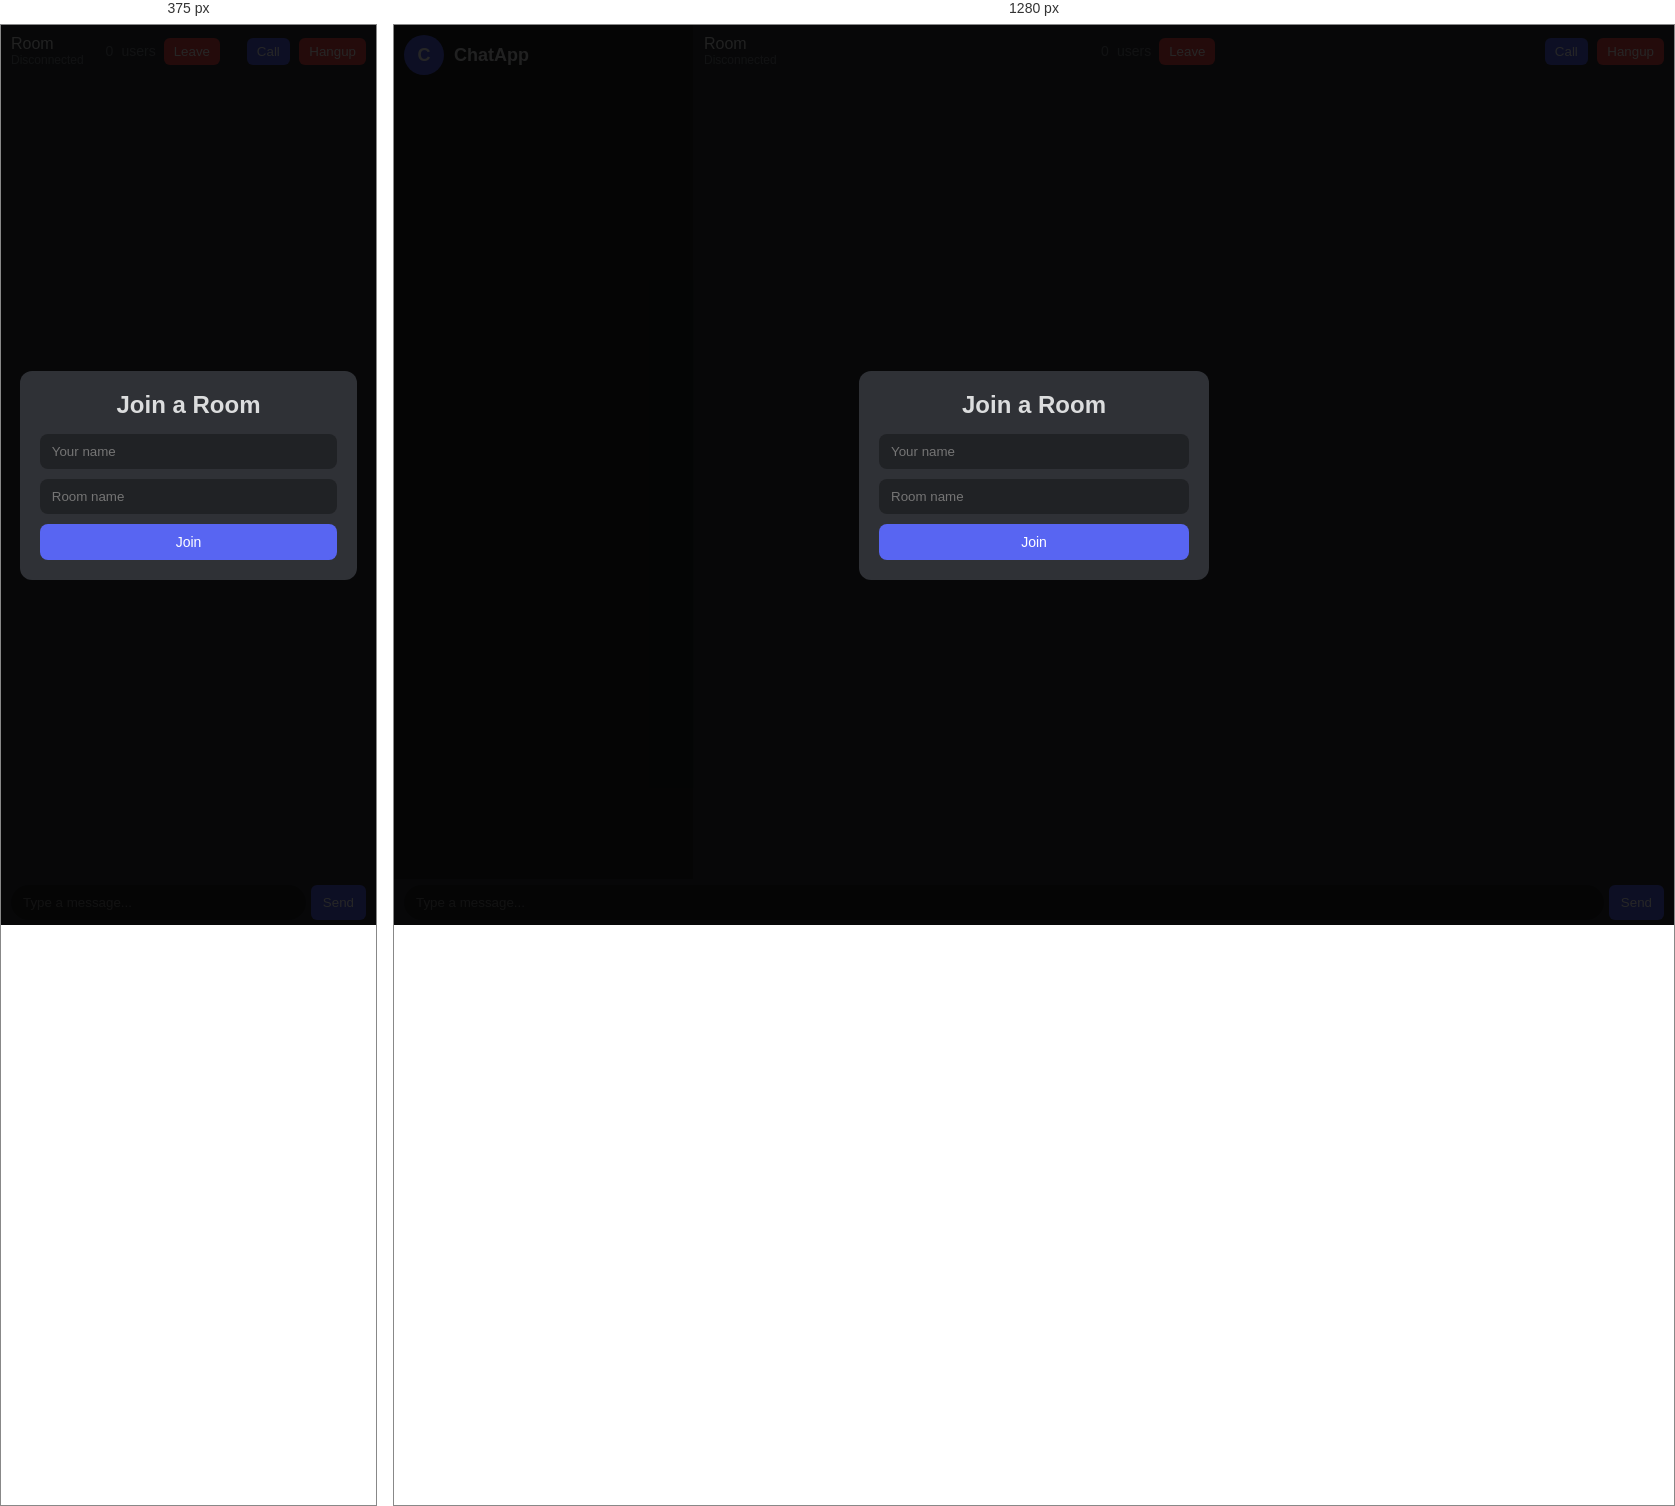
Rendered at 375 px and 1280 px, left to right.

<!-- file: index.html -->
<!DOCTYPE html>
<html lang="en">
<head>
    <meta charset="UTF-8">
    <meta name="viewport" content="width=device-width, initial-scale=1.0">
    <title>ChatAPP</title>
    <link rel="stylesheet" href="css/style.css">
</head>
<body>
<div class="app">

    <!-- LEFT PANEL -->
    <div class="left" id="leftPanel">
        <div class="brand">
            <div class="logo">C</div>
            <h2>ChatApp</h2>
        </div>
        <div class="chat-list" id="chatList"></div>
    </div>

    <!-- RIGHT PANEL -->
    <div class="right">
        <div class="top-bar">
            <div class="conversation-title">
                <div id="roomTitle">Room</div>
                <div class="subtext" id="statusText">Disconnected</div>
            </div>
            <div class="participants">
                <span id="userCount">0</span> users
                <button id="leaveBtn" class="danger">Leave</button>
            </div>
            <div class="call-controls">
                <button id="callBtn" class="primary">Call</button>
                <button id="hangBtn" class="danger">Hangup</button>
            </div>
        </div>

        <div class="messages" id="messages"></div>

        <!-- Composer always fixed at bottom -->
        <div class="composer" id="composer">
            <input type="text" id="messageInput" placeholder="Type a message...">
            <button id="sendBtn">Send</button>
        </div>
        <div id="typingIndicator" class="typing-indicator">Someone is typing...</div>

        <!-- Video panel (hidden until call) -->
        <div class="video-panel" id="videoPanel">
            <div class="videos-grid">
                <video id="localVideo" autoplay muted playsinline></video>
                <video id="remoteVideo" autoplay playsinline></video>
            </div>
            <div id="callInfo">Not in call</div>
        </div>
    </div>
</div>

<!-- Overlay for entering name and room -->
<div class="overlay" id="joinOverlay">
    <div class="join-box">
        <h2>Join a Room</h2>
        <input type="text" id="nameInput" placeholder="Your name">
        <input type="text" id="roomInput" placeholder="Room name">
        <button id="joinBtn">Join</button>
    </div>
</div>

<script src="js/app.js"></script>
</body>
</html>


/* @media block from css/style.css */
@media(max-width:768px){
    .app{flex-direction:column;}
    .left{display:none;width:100%;flex-direction:column;border-right:none;border-bottom:1px solid #2c2f33;}
    .left.show{display:flex;position:absolute;top:0;left:0;height:100vh;background-color:var(--sidebar-bg);z-index:10;padding:10px;flex-direction:column;overflow-y:auto;}
    .messages{margin-bottom:60px;}
    .composer{bottom:0;}
    .video-panel{bottom:60px;}
    video{width:100%;max-height:250px;}
}